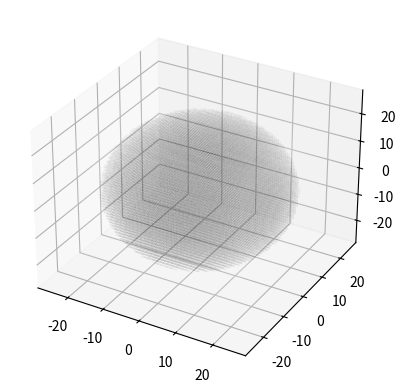

Recreate this plot in Python.
import numpy as np
import matplotlib.pylab as plt

# Malla cúbica que contiene las condiciones iniciales del sistema, en el interior se encontrará el huevo esférico.

# Inicialmente generaré una matriz de 3x3 con los valores 1 y 0 que me van a definir el espacio interno y externo al huevo.

# Tomo una sección transversal al huevo que me representa un corte transversal al plano x=0.
# La curva que me delimita esta sección cumple con la relación y^2+z^2=r^2
# Selecciono solamente la función y = sqrt(r**2-z**2)
# Dado que el huevo tendrá simetría de revolución, "y" me representará el radio para cada punto a lo largo de z
# Como me interesa usar un espacio mas grande 3D mas grande que el huevo, para los valores de z que no pertenecen a  

def radio(z,r):
    if np.abs(z)<r:
        radio = np.sqrt((r**2)-(z**2))
    else:
        radio = 0
    return radio

def espaciointerno(x,y,r):
    p = np.sqrt(x**2+y**2)
    if p<=r:
        out=0
    else:
        out=100
    return out
    
    
n = 50                                          #Tamaño de los vectores n=250
m = 25                                          #Determina el max y el min valor del espacio                                       
r = 24                                          #Radio max del huevo

m1 = np.linspace(m,-m,n)
m2 = np.linspace(-m,m,n)

y, x, z = np.meshgrid(m1,m1,m1)
      
M=np.ones((n,n,n))
for k in range(n):
    radio_z = radio(z[0][0][k],r)
    for j in range(n):
        for i in range(n):
            M[i][j][k] = espaciointerno(x[i][0][0],y[0][j][0],radio_z)

fig = plt.figure()
ax = fig.add_subplot(111, projection='3d')

scatter = ax.scatter3D(x, y, z, c=M, cmap='gray', s=0.001)

plt.show()
# for i in range(n):
#   for j in range(n):
#     if (X[i][j]**2+Y[i][j]**2)<r**2:
#       M[i][j] = 0


# Implementación del método de diferencias finitas para la ecuación de difusión de calor, usando una función

# Implementar la variación de la generación de calor en la yema

# Implementar el cambio de volumen de los componentes del huevo.

